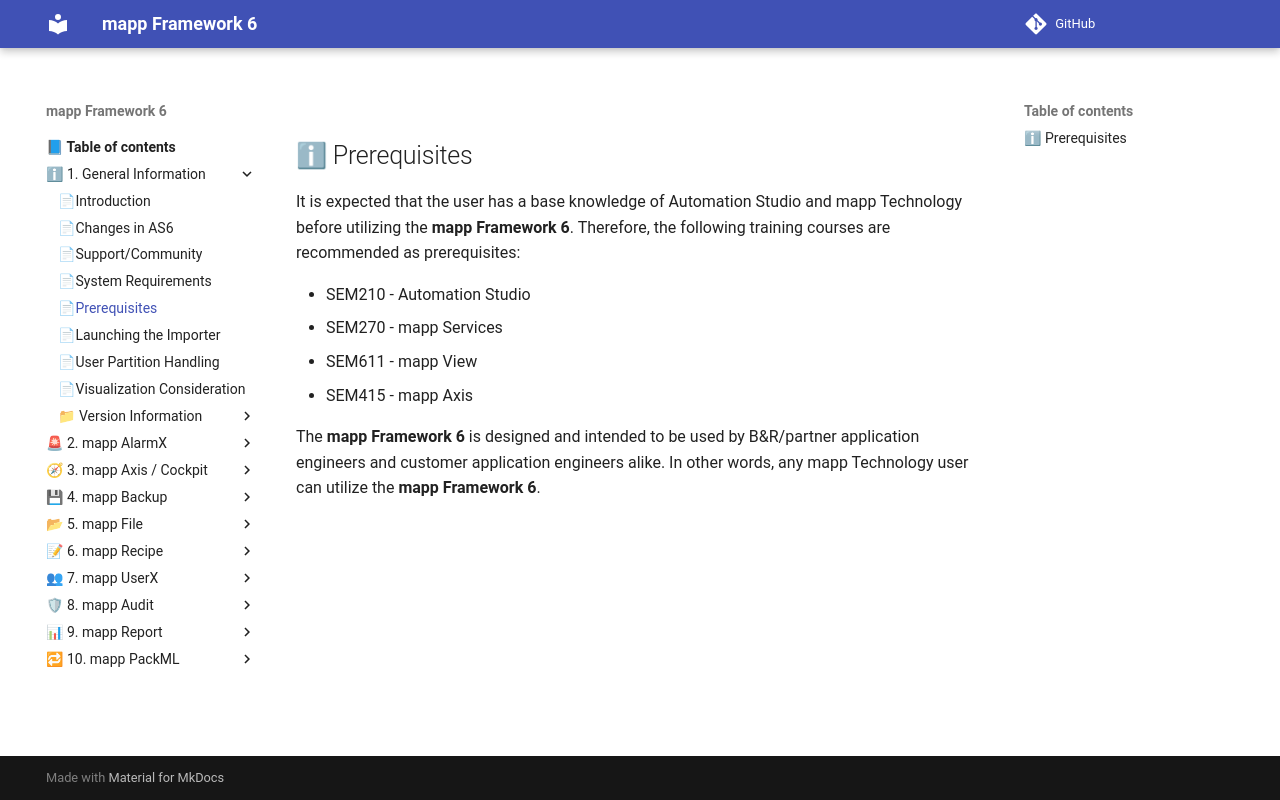

repository: br-automation-community/mapp-Framework-6 · page: general/Prerequisities/index.html · generator: mkdocs

## ℹ Prerequisites

It is expected that the user has a base knowledge of Automation Studio and mapp Technology before utilizing the **mapp Framework 6**. Therefore, the following training courses are recommended as prerequisites: 

* SEM210 - Automation Studio 
* SEM270 - mapp Services 
* SEM611 - mapp View
* SEM415 - mapp Axis

The **mapp Framework 6** is designed and intended to be used by B&R/partner application engineers and customer application engineers alike. In other words, any mapp Technology user can utilize the **mapp Framework 6**. 
